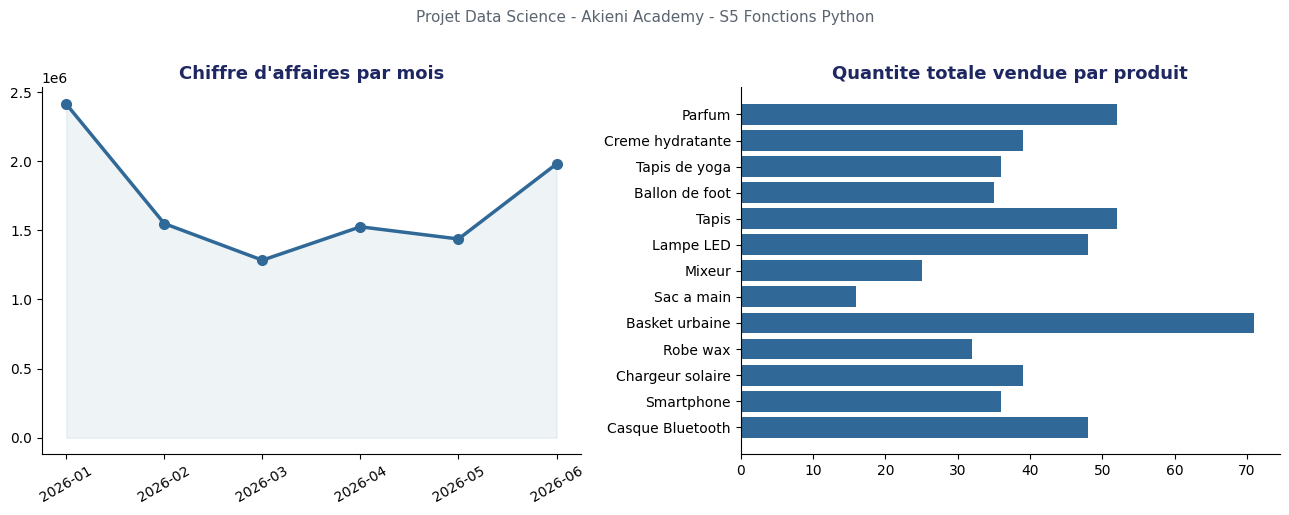

Reproduce this figure in Python.
import random
import matplotlib.pyplot as plt

# Reproductibilite : tout le monde a exactement les memes donnees
random.seed(42)

# Catalogue des produits : 3 listes paralleles (meme position = meme produit)
noms_produits_catalogue =  ["Casque Bluetooth", "Smartphone", "Chargeur solaire",
                            "Robe wax", "Basket urbaine", "Sac a main",
                            "Mixeur", "Lampe LED", "Tapis",
                            "Ballon de foot", "Tapis de yoga",
                            "Creme hydratante", "Parfum"]
categories_catalogue =     ["Electronique", "Electronique", "Electronique",
                            "Mode", "Mode", "Mode",
                            "Maison", "Maison", "Maison",
                            "Sport", "Sport",
                            "Beaute", "Beaute"]
prix_base_catalogue =      [35000, 120000, 15000,
                            12000, 15000, 9000,
                            10000, 6000, 11000,
                            8000, 6000,
                            4000, 6500]

villes_disponibles = ["Dakar", "Abidjan", "Douala", "Brazzaville", "Lome"]
canaux_disponibles = ["Site Web", "Application", "Boutique"]
mois_disponibles = ["2026-01", "2026-02", "2026-03", "2026-04", "2026-05", "2026-06"]

# Listes finales (une valeur par vente, meme position = meme vente)
dates = []
produits = []
categories = []
quantites = []
prix_unitaires = []
canaux = []
villes = []

NB_VENTES = 180

for i in range(NB_VENTES):
    index_catalogue = random.randrange(len(noms_produits_catalogue))
    produit = noms_produits_catalogue[index_catalogue]
    categorie = categories_catalogue[index_catalogue]
    prix_base = prix_base_catalogue[index_catalogue]

    prix = round(random.gauss(prix_base, prix_base * 0.15))
    prix = max(prix, 0)
    quantite = random.randint(1, 5)

    # Un peu de "vraie vie" : quelques valeurs manquantes / aberrantes (volontaire)
    if random.random() < 0.05:
        prix = 0            # erreur de saisie
    if random.random() < 0.05:
        quantite = None     # quantite non renseignee

    mois = random.choice(mois_disponibles)
    jour = random.randint(1, 28)
    date = f"{mois}-{jour:02d}"

    dates.append(date)
    produits.append(produit)
    categories.append(categorie)
    quantites.append(quantite)
    prix_unitaires.append(prix)
    canaux.append(random.choice(canaux_disponibles))
    villes.append(random.choice(villes_disponibles))

print(f"{NB_VENTES} ventes generees.\n")
print("Apercu des 5 premieres ventes :")
for i in range(5):
    print(f"  {i} | {dates[i]} | {produits[i]:<18} | {categories[i]:<12} "
          f"| qte={quantites[i]} | prix={prix_unitaires[i]} | {canaux[i]} | {villes[i]}")


print("Nombre de ventes :", len(produits))
print("Villes possibles :", villes_disponibles)
print("Canaux possibles :", canaux_disponibles)
print("Produits du catalogue :", noms_produits_catalogue)

SEUIL_PRIX_MIN = 100  # un prix en dessous de ce seuil est considere comme une erreur de saisie


def calculer_chiffre_affaires_total(quantites, prix_unitaires):
    """
    Calcule le chiffre d'affaires total (somme de quantite * prix_unitaire).
    Ignore les ventes dont la quantite est manquante (None).

    Args:
        quantites (list): quantite vendue pour chaque vente
        prix_unitaires (list): prix unitaire pour chaque vente

    Returns:
        float: le chiffre d'affaires total
    """

    total = 0

    for i in range(len(quantites)):
        if quantites[i] is None:
            continue  # on saute cette vente

        total += quantites[i] * prix_unitaires[i]

    return total

def compter_commandes_canal(canaux, canal):
    """
    Compte le nombre de commandes passées sur un canal de vente donné.

    Args:
        canaux (list): le canal de vente de chaque commande
        canal (str): le canal recherché (ex: "Site Web")

    Returns:
        int: le nombre de commandes sur ce canal
    """

    compteur = 0

    for i in range(len(canaux)):
        if canaux[i] == canal:
            compteur += 1

    return compteur

def quantite_totale_produit(produits, quantites, nom_produit):
    """
    Calcule la quantité totale vendue pour un produit donné.
    Ignore les ventes dont la quantité est manquante (None).

    Args:
        produits (list): le nom du produit vendu, pour chaque vente
        quantites (list): la quantité vendue, pour chaque vente
        nom_produit (str): le produit recherché

    Returns:
        int: la quantité totale vendue pour ce produit
    """

    total = 0

    for i in range(len(produits)):
        if produits[i] == nom_produit and quantites[i] is not None:
            total += quantites[i]

    return total

def lister_produits_categorie(produits, categories, categorie):
    """
    Renvoie la liste (sans doublon) des produits appartenant à une catégorie donnée.

    Args:
        produits (list): le nom du produit, pour chaque vente
        categories (list): la catégorie, pour chaque vente
        categorie (str): la catégorie recherchée (ex: "Mode")

    Returns:
        list: les noms de produits de cette catégorie, chacun une seule fois
    """

    resultat = []

    for i in range(len(produits)):
        if categories[i] == categorie and produits[i] not in resultat:
            resultat.append(produits[i])

    return resultat

def moyenne_prix_categorie(categories, prix_unitaires, categorie):
    """
    Calcule le prix moyen des produits d'une catégorie donnée.

    Args:
        categories (list): la catégorie, pour chaque vente
        prix_unitaires (list): le prix, pour chaque vente
        categorie (str): la catégorie à analyser (ex: "Mode")

    Returns:
        float: le prix moyen de la catégorie, ou None si la catégorie n'existe pas
    """

    try:
        total = 0
        compteur = 0

        for i in range(len(categories)):
            if categories[i] == categorie:
                total += prix_unitaires[i]
                compteur += 1

        moyenne = total / compteur
        return round(moyenne, 2)

    except ZeroDivisionError:
        print("Aucun produit trouvé pour la catégorie :", categorie)
        return None

def produit_plus_vendu(produits, quantites):
    """
    Renvoie le nom du produit avec la quantité totale vendue la plus élevée.
    Ignore les ventes dont la quantité est manquante (None).

    Args:
        produits (list): le nom du produit, pour chaque vente
        quantites (list): la quantité vendue, pour chaque vente

    Returns:
        str: le nom du produit le plus vendu, ou None si aucune donnée exploitable
    """

    try:
        noms_uniques = []
        totaux = []

        for i in range(len(produits)):
            if quantites[i] is None:
                continue  # on saute cette vente

            if produits[i] in noms_uniques:
                index = noms_uniques.index(produits[i])
                totaux[index] += quantites[i]
            else:
                noms_uniques.append(produits[i])
                totaux.append(quantites[i])

        meilleur_index = totaux.index(max(totaux))
        return noms_uniques[meilleur_index]

    except ValueError as erreur:
        print("Impossible de déterminer le produit le plus vendu :", erreur)
        return None

def chiffre_affaires_par_mois(dates, quantites, prix_unitaires):
    """
    Calcule le chiffre d'affaires total pour chaque mois.

    Args:
        dates (list): la date de chaque vente, au format "AAAA-MM-JJ"
        quantites (list): la quantité vendue, pour chaque vente
        prix_unitaires (list): le prix, pour chaque vente

    Returns:
        tuple: (mois_uniques, ca_mois) deux listes de même longueur,
               ex : (["2026-01", "2026-02"], [543000, 812000])
    """

    try:
        mois_uniques = []
        ca_mois = []

        for i in range(len(dates)):
            if quantites[i] is None:
                continue  # on saute cette vente

            mois = dates[i][:7]  # les 7 premiers caractères, ex : "2026-03"
            ca_vente = quantites[i] * prix_unitaires[i]

            if mois in mois_uniques:
                index = mois_uniques.index(mois)
                ca_mois[index] += ca_vente
            else:
                mois_uniques.append(mois)
                ca_mois.append(ca_vente)

        for i in range(len(ca_mois)):
            ca_mois[i] = round(ca_mois[i], 2)

        return mois_uniques, ca_mois

    except Exception as erreur:
        print("Erreur lors du calcul du CA mensuel :", erreur)
        return [], []

def taux_croissance_mensuel(mois_uniques, ca_mois, mois_a, mois_b):
    """
    Calcule le taux de croissance du CA (en %) entre deux mois.

    Args:
        mois_uniques (list): la liste des mois
        ca_mois (list): le CA de chaque mois
        mois_a (str): mois de référence (ex : "2026-01")
        mois_b (str): mois à comparer (ex : "2026-02")

    Returns:
        float: taux de croissance en pourcentage, ou None si impossible à calculer
    """

    try:
        index_a = mois_uniques.index(mois_a)
        index_b = mois_uniques.index(mois_b)

        ca_a = ca_mois[index_a]
        ca_b = ca_mois[index_b]

        if ca_a == 0:
            print("Impossible de calculer une croissance : le CA du mois de référence est nul.")
            return None

        taux_croissance = ((ca_b - ca_a) / ca_a) * 100

        return round(taux_croissance, 2)

    except ValueError:
        print("Un des deux mois demandés n'existe pas dans les données.")
        return None

    except ZeroDivisionError:
        print("Impossible de calculer une croissance : le CA du mois de référence est nul.")
        return None

def tester(nom, fonction):
    try:
        resultat = fonction()
        if resultat is None or resultat == 0 or resultat == [] or resultat == ([], []):
            print(f"EN ATTENTE - {nom} : pas encore implementee (ou renvoie une valeur vide)")
        else:
            print(f"OK - {nom} : {resultat}")
    except Exception as erreur:
        print(f"ERREUR - {nom} : {erreur}")

print("--- Niveau Debutant ---")
tester("calculer_chiffre_affaires_total", lambda: calculer_chiffre_affaires_total(quantites, prix_unitaires))
tester("compter_commandes_canal('Site Web')", lambda: compter_commandes_canal(canaux, "Site Web"))
tester("quantite_totale_produit('Smartphone')", lambda: quantite_totale_produit(produits, quantites, "Smartphone"))
tester("lister_produits_categorie('Mode')", lambda: lister_produits_categorie(produits, categories, "Mode"))

print()
print("--- Niveau Intermediaire ---")
tester("moyenne_prix_categorie('Mode')", lambda: moyenne_prix_categorie(categories, prix_unitaires, "Mode"))
tester("produit_plus_vendu", lambda: produit_plus_vendu(produits, quantites))
tester("chiffre_affaires_par_mois", lambda: chiffre_affaires_par_mois(dates, quantites, prix_unitaires))

mois_uniques_test, ca_mois_test = chiffre_affaires_par_mois(dates, quantites, prix_unitaires)
tester("taux_croissance_mensuel", lambda: taux_croissance_mensuel(mois_uniques_test, ca_mois_test, "2026-01", "2026-02"))


NAVY = "#1E2761"
BLUE = "#306998"
YELLOW = "#FFD43B"

plt.rcParams["font.family"] = "DejaVu Sans"

fig, axes = plt.subplots(1, 2, figsize=(13, 5))
fig.patch.set_facecolor("white")

# --- Graphique 1 : CA par mois (fonction intermediaire) ---
ax = axes[0]
try:
    mois_uniques, ca_mois = chiffre_affaires_par_mois(dates, quantites, prix_unitaires)
    if not mois_uniques:
        raise ValueError("liste vide")
    # on trie les mois par ordre chronologique pour un graphique lisible
    paires_triees = sorted(zip(mois_uniques, ca_mois))
    mois_tries = [p[0] for p in paires_triees]
    ca_tries = [p[1] for p in paires_triees]
    ax.plot(mois_tries, ca_tries, marker="o", color=BLUE, linewidth=2.5, markersize=7)
    ax.fill_between(mois_tries, ca_tries, color=BLUE, alpha=0.08)
    ax.set_title("Chiffre d'affaires par mois", fontsize=13, fontweight="bold", color=NAVY)
    ax.tick_params(axis="x", rotation=30)
    for spine in ["top", "right"]:
        ax.spines[spine].set_visible(False)
except Exception:
    ax.text(0.5, 0.5, "Terminez chiffre_affaires_par_mois()\npour debloquer ce graphique",
            ha="center", va="center", fontsize=12, color=NAVY, transform=ax.transAxes)
    ax.set_xticks([]); ax.set_yticks([])

# --- Graphique 2 : quantite totale vendue par produit (fonction debutant) ---
ax = axes[1]
try:
    totaux_catalogue = [quantite_totale_produit(produits, quantites, nom) for nom in noms_produits_catalogue]
    if sum(totaux_catalogue) == 0:
        raise ValueError("aucune quantite calculee")
    ax.barh(noms_produits_catalogue, totaux_catalogue, color=BLUE)
    ax.set_title("Quantite totale vendue par produit", fontsize=13, fontweight="bold", color=NAVY)
    for spine in ["top", "right"]:
        ax.spines[spine].set_visible(False)
except Exception:
    ax.text(0.5, 0.5, "Terminez quantite_totale_produit()\npour debloquer ce graphique",
            ha="center", va="center", fontsize=12, color=NAVY, transform=ax.transAxes)
    ax.set_xticks([]); ax.set_yticks([])

fig.suptitle("Projet Data Science - Akieni Academy - S5 Fonctions Python",
             fontsize=11, color="#5B6572", y=1.02)
plt.tight_layout()
plt.savefig("mon_graphique_ventes.png", dpi=150, bbox_inches="tight")
plt.show()
